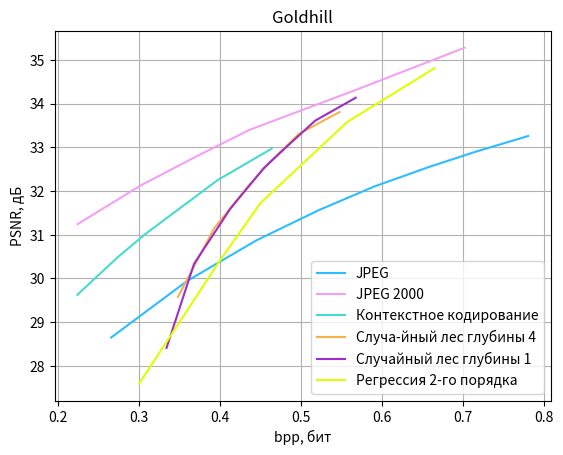

Reproduce this figure in Python.
from matplotlib import pyplot as plt

CB91_Blue = '#2CBDFE'
CB91_Green = '#47DBCD'
CB91_Pink = '#F3A0F2'
CB91_Purple = '#9D2EC5'
CB91_Violet = '#ddff00'
CB91_Amber = '#F5B14C'

color_list = [CB91_Blue, CB91_Pink, CB91_Green, CB91_Amber,
              CB91_Purple, CB91_Violet]
plt.rcParams['axes.prop_cycle'] = plt.cycler(color=color_list)

# jpeg
y = [33.2568, 32.9006, 32.5546, 32.1012, 31.5592, 30.8692, 29.9472, 28.6482]
x = [0.7808, 0.7164, 0.6591, 0.5904, 0.5218, 0.4448, 0.3598, 0.2655]
plt.plot(x, y, label='JPEG', color=color_list[0])

# jpeg 2000
y = [35.2766, 34.3066, 33.4029, 32.8210, 32.1326, 31.2397]
x = [0.7022, 0.5672, 0.4370, 0.3740, 0.3025, 0.2239]
plt.plot(x, y, label='JPEG 2000', color=color_list[1])

# Контекстное кодирование
y = [32.967910521815485, 32.25020313368433, 31.011596988121724, 30.490098270101008, 29.624686221168663]
x = [0.463836669921875, 0.397186279296875, 0.307464599609375, 0.27386474609375, 0.223663330078125]
plt.plot(x, y, label='Контекстное кодирование', color=color_list[2])

# Лес
y = [33.80655231137918,  33.30519907101065, 32.64812446343174, 32.09136504835928,
     31.149091422142302, 29.575660010711726]
x = [0.54768798828125, 0.49739501953125, 0.460865478515625, 0.43391845703125, 0.392841796875,
     0.347950439453125]
plt.plot(x, y, label='Случа-йный лес глубины 4', color=color_list[3])

# Пни
y = [34.1325066674292, 33.60640846465149, 32.98684131, 32.5190727, 31.5983830898357,
     30.33536428, 28.41135]
x = [0.56768798828125, 0.51739501953125, 0.480865478515625, 0.45391845703125, 0.412841796875,
     0.367950439453125, 0.333892822265625]
plt.plot(x, y, label='Случайный лес глубины 1', color=color_list[4])

# регрессия
y = [34.80791052181549, 33.57971884023647, 31.724686221168664, 30.413400000000003, 27.591];
x = [0.66510009765625, 0.55731201171875, 0.45001220703125, 0.4, 0.3];
plt.plot(x, y, label='Регрессия 2-го порядка', color=color_list[5])

plt.title('Goldhill')
plt.grid(visible=True)
plt.legend()
plt.xlabel('bpp, бит')
plt.ylabel('PSNR, дБ')
plt.show()
